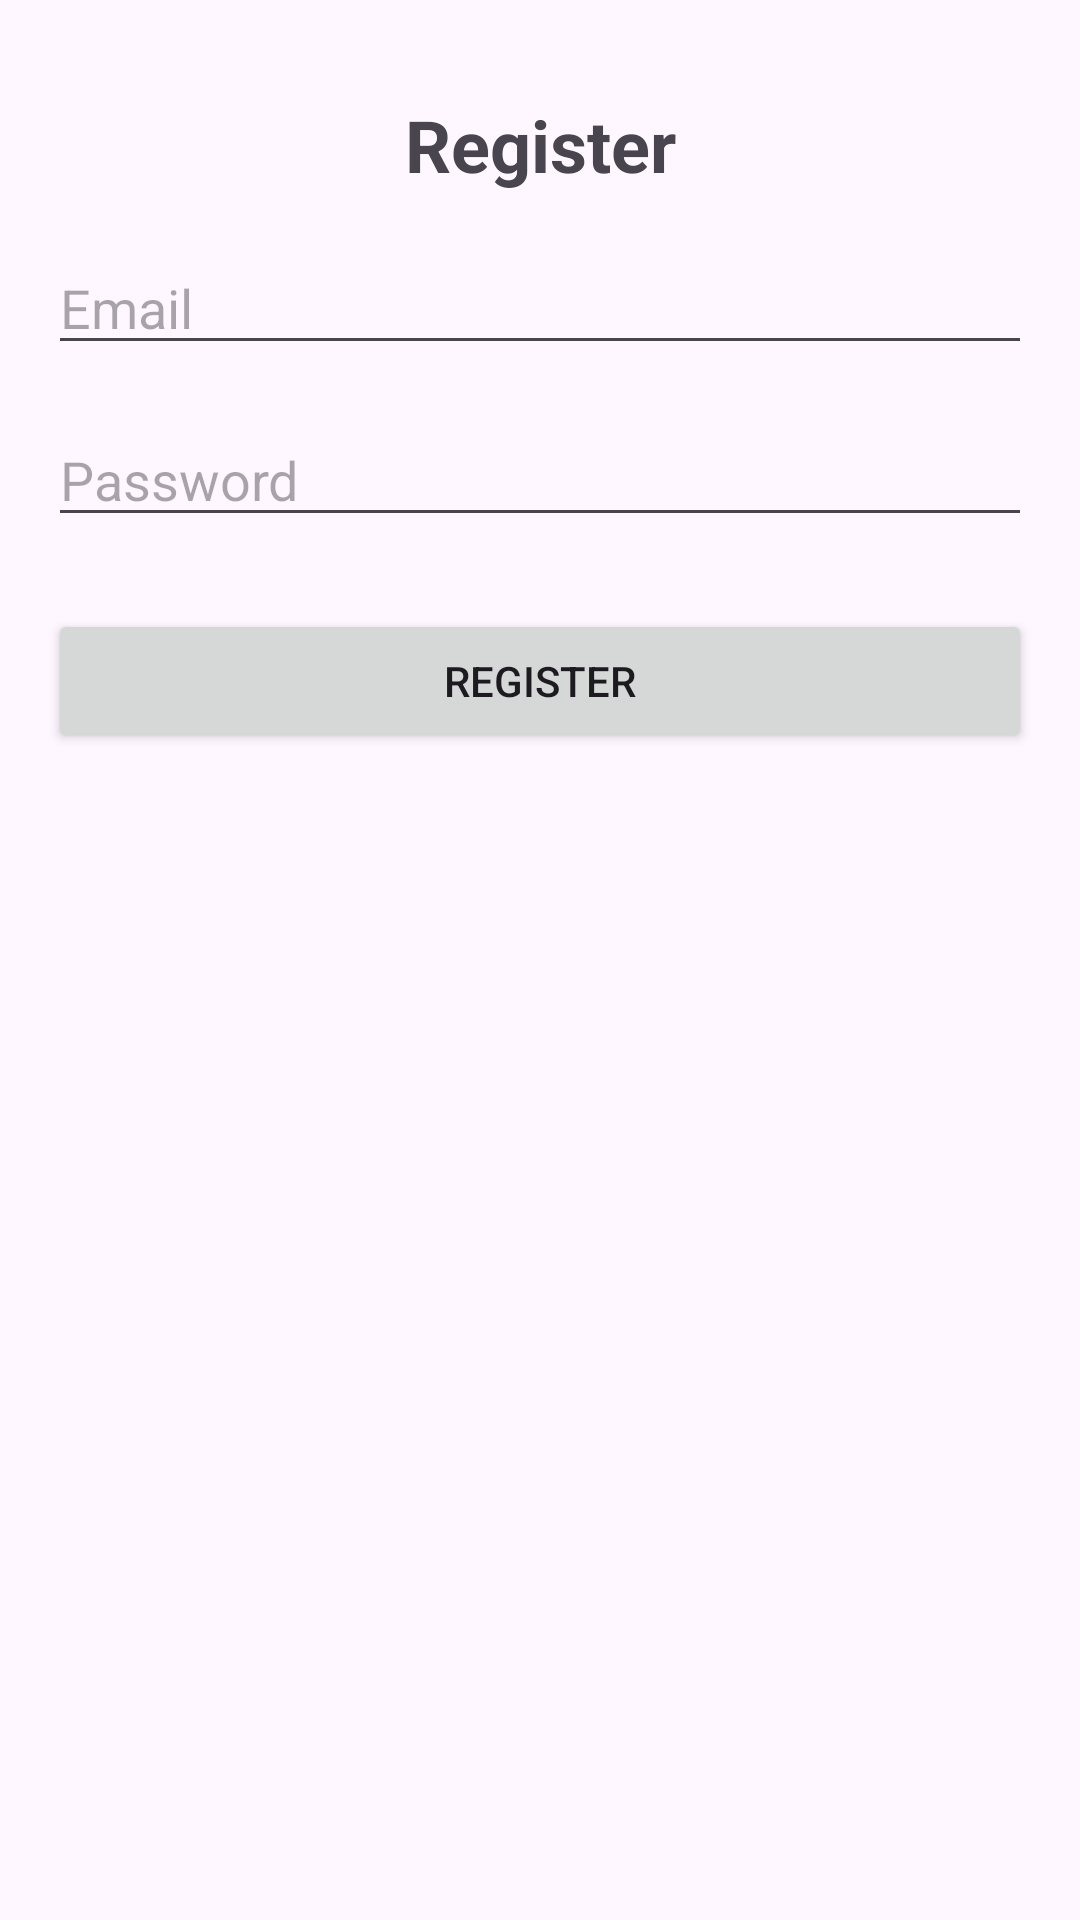

Layout XML and referenced resources for this Android screen:
<!-- AndroidManifest.xml: application theme Theme.RoommateShoppingList -->
<!-- res/layout/activity_register.xml -->
<?xml version="1.0" encoding="utf-8"?>
<androidx.constraintlayout.widget.ConstraintLayout xmlns:android="http://schemas.android.com/apk/res/android"
    xmlns:app="http://schemas.android.com/apk/res-auto"
    xmlns:tools="http://schemas.android.com/tools"
    android:id="@+id/main"
    android:layout_width="match_parent"
    android:layout_height="match_parent"
    tools:context=".Register">

    <TextView
        android:id="@+id/textViewRegister"
        android:layout_width="wrap_content"
        android:layout_height="wrap_content"
        android:text="Register"
        android:textSize="24sp"
        android:textStyle="bold"
        android:layout_marginTop="32dp"
        app:layout_constraintTop_toTopOf="parent"
        app:layout_constraintStart_toStartOf="parent"
        app:layout_constraintEnd_toEndOf="parent" />

    <EditText
        android:id="@+id/editTextRegisterEmail"
        android:layout_width="0dp"
        android:layout_height="wrap_content"
        android:hint="Email"
        android:inputType="textEmailAddress"
        android:layout_marginTop="16dp"
        android:layout_marginHorizontal="16dp"
        app:layout_constraintTop_toBottomOf="@id/textViewRegister"
        app:layout_constraintStart_toStartOf="parent"
        app:layout_constraintEnd_toEndOf="parent" />

    <EditText
        android:id="@+id/editTextRegisterPassword"
        android:layout_width="0dp"
        android:layout_height="wrap_content"
        android:hint="Password"
        android:inputType="textPassword"
        android:layout_marginTop="16dp"
        android:layout_marginHorizontal="16dp"
        app:layout_constraintTop_toBottomOf="@id/editTextRegisterEmail"
        app:layout_constraintStart_toStartOf="parent"
        app:layout_constraintEnd_toEndOf="parent" />

    <Button
        android:id="@+id/buttonRegister"
        android:layout_width="0dp"
        android:layout_height="wrap_content"
        android:text="Register"
        android:layout_marginTop="24dp"
        android:layout_marginHorizontal="16dp"
        app:layout_constraintTop_toBottomOf="@id/editTextRegisterPassword"
        app:layout_constraintStart_toStartOf="parent"
        app:layout_constraintEnd_toEndOf="parent" />


</androidx.constraintlayout.widget.ConstraintLayout>
<!-- resources referenced by this layout -->
<resources>
  <style name="Theme.RoommateShoppingList" parent="Base.Theme.RoommateShoppingList" />
  <style name="Base.Theme.RoommateShoppingList" parent="Theme.Material3.DayNight.NoActionBar">
          
          
      </style>
</resources>
